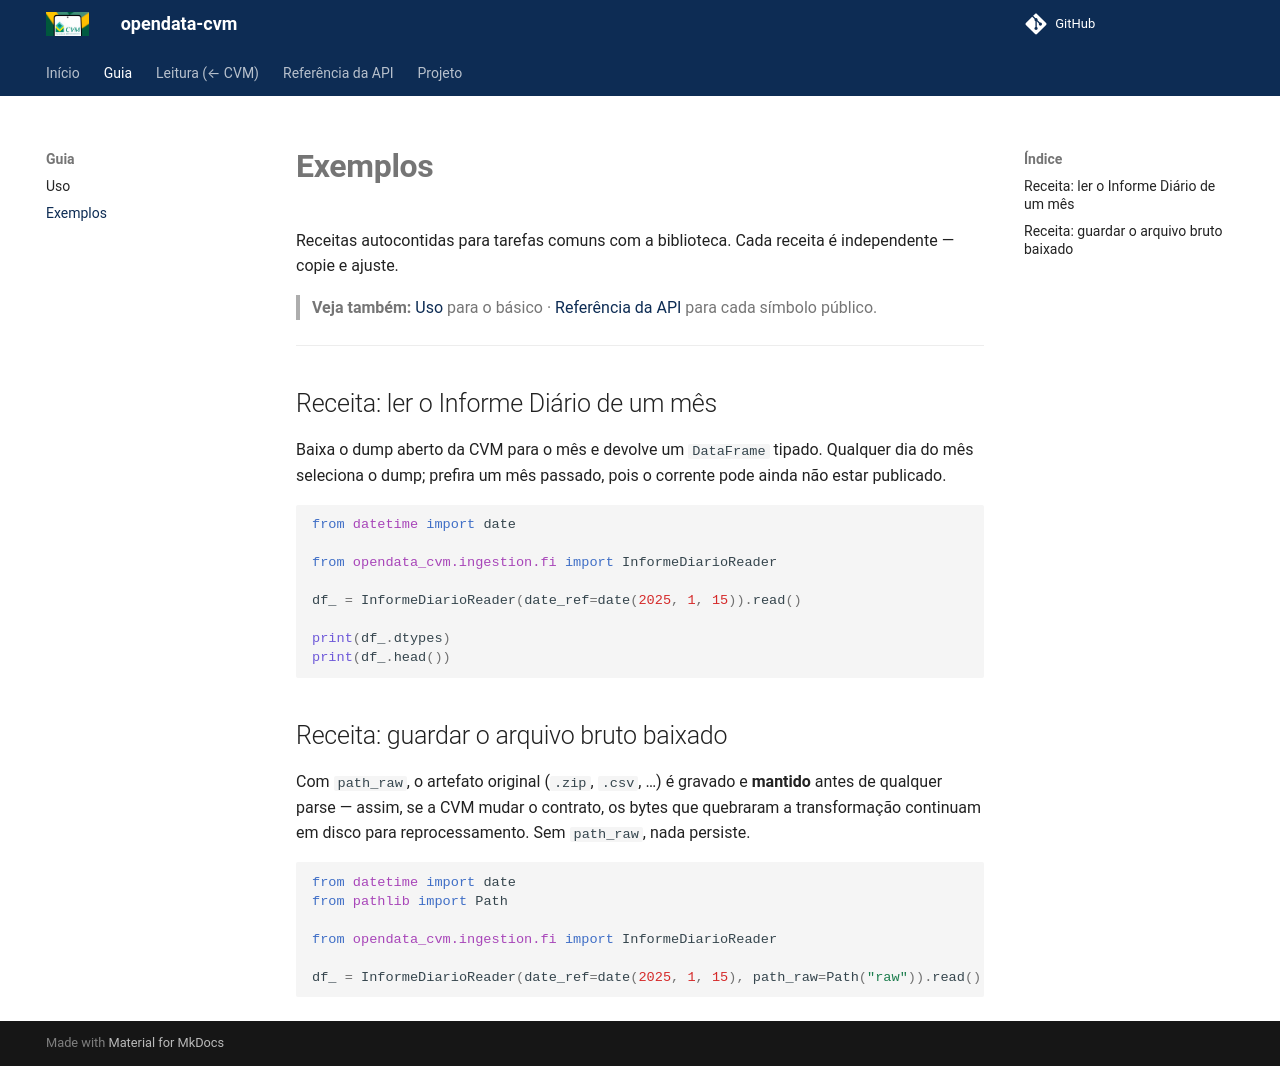

repository: guilhermegor/filings-cvm · page: 0.27/examples/index.html · generator: mkdocs

# **Exemplos**

Receitas autocontidas para tarefas comuns com a biblioteca. Cada receita é independente — copie e
ajuste.

> **Veja também:** [Uso](usage.md) para o básico · [Referência da API](api/index.md) para cada
> símbolo público.

---

## Receita: ler o Informe Diário de um mês

Baixa o dump aberto da CVM para o mês e devolve um `DataFrame` tipado. Qualquer dia do mês
seleciona o dump; prefira um mês passado, pois o corrente pode ainda não estar publicado.

```python
from datetime import date

from opendata_cvm.ingestion.fi import InformeDiarioReader

df_ = InformeDiarioReader(date_ref=date(2025, 1, 15)).read()

print(df_.dtypes)
print(df_.head())
```

## Receita: guardar o arquivo bruto baixado

Com `path_raw`, o artefato original (`.zip`, `.csv`, …) é gravado e **mantido** antes de qualquer
parse — assim, se a CVM mudar o contrato, os bytes que quebraram a transformação continuam em
disco para reprocessamento. Sem `path_raw`, nada persiste.

```python
from datetime import date
from pathlib import Path

from opendata_cvm.ingestion.fi import InformeDiarioReader

df_ = InformeDiarioReader(date_ref=date(2025, 1, 15), path_raw=Path("raw")).read()
```
